Run: headless pygame with SDL's dummy video driver; simulated clock (each Clock.tick advances the game by its frame time, no real sleeping); random seed 0; keys injected as events and as key.get_pressed() state; mouse plan: one left click at the window centre at the start of phase 2, then a move to the lower-right quarter at the start of phase 3.
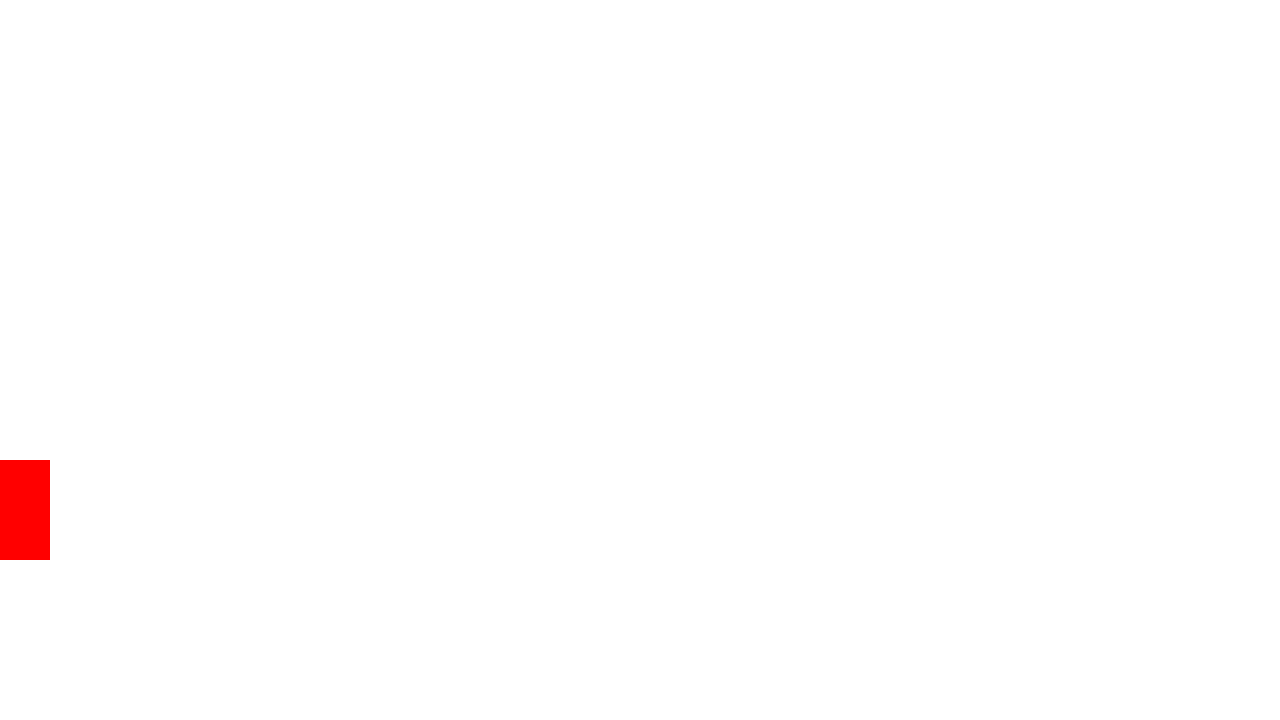
Frame 1 of 4 · flips 1–60 · no input
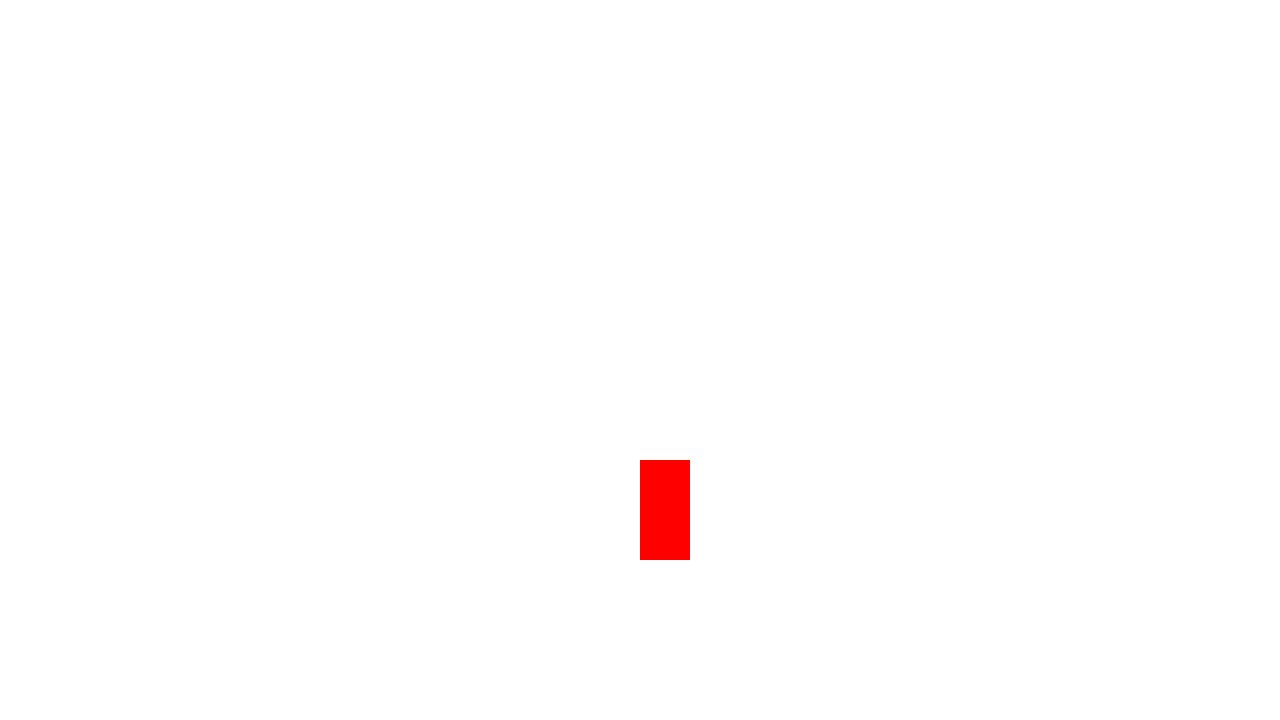
Frame 2 of 4 · flips 61–180 · clicked the window centre · tapped SPACE, RETURN · held RIGHT (→), D
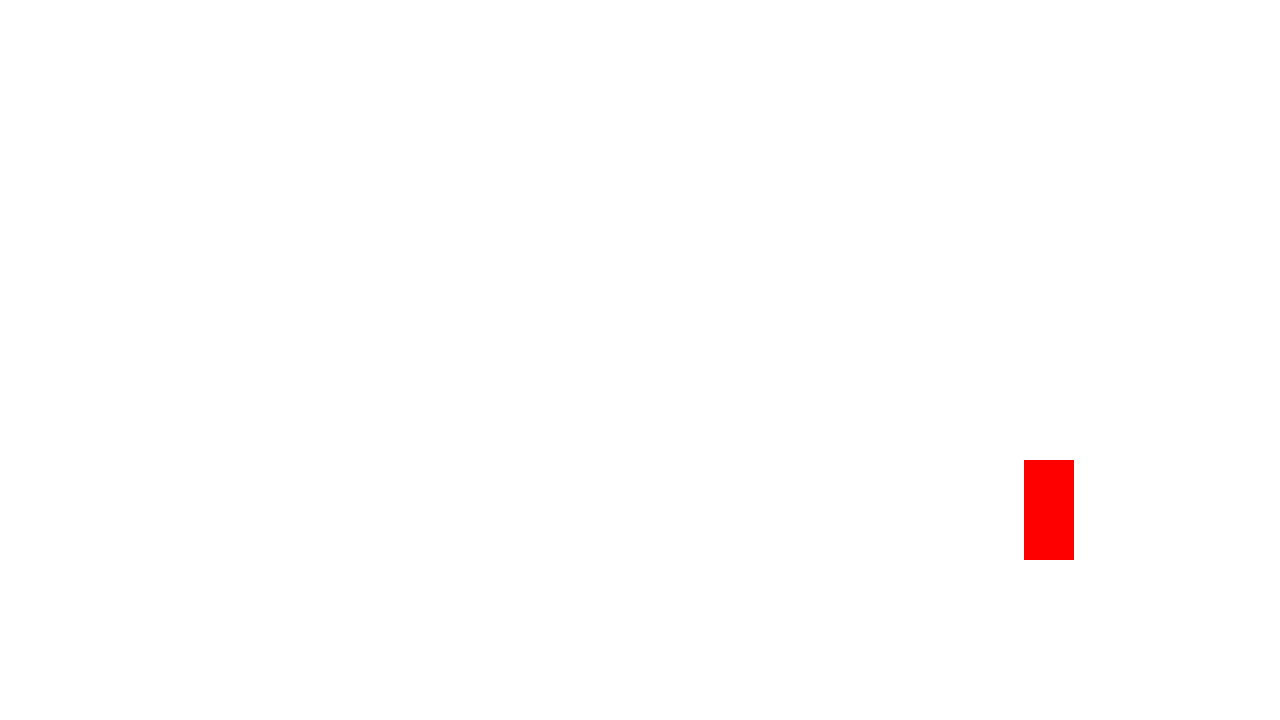
Frame 3 of 4 · flips 181–300 · moved the mouse to the lower-right quarter · held DOWN (↓), S
Frame 4 of 4 · flips 301–420 · held LEFT (←), A, UP (↑), W · screen unchanged from frame 3, image omitted

The pygame program that drew these frames:

import pygame

# project will be Like a Dino! game
# pygame setup
pygame.init()
screen = pygame.display.set_mode((1280, 720))
clock = pygame.time.Clock()
running = True

dt = 0
player_pos = pygame.Vector2(screen.get_width() / 2, screen.get_height() / 2)

RED = (255,0,0)

while running:
    # poll for events
    # pygame.QUIT event means the user clicked X to close your window
    for event in pygame.event.get():
        if event.type == pygame.QUIT:
            running = False

    # fill the screen with a color to wipe away anything from last frame
    screen.fill("white")
    pygame.mouse.set_visible(False)

    mouse_x,mouse_y = pygame.mouse.get_pos()
    player_pos.x = float(mouse_x)

    # RENDER YOUR GAME HERE
    pygame.draw.rect(screen, RED, (player_pos.x, screen.get_height() / 2 + 100, 50, 100))
    print(player_pos.x)

    # flip() the display to put your work on screen
    pygame.display.flip()

    clock.tick(60)  # limits FPS to 60

pygame.quit()
